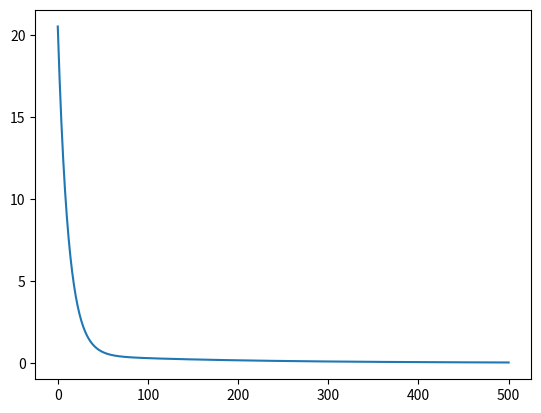

Reproduce this figure in Python.
# -*- coding: utf-8 -*-
"""
-------------------------------------------------
   File Name:       linear_regression
   Description: 
[redacted]
   date:            17/9/11
-------------------------------------------------
"""

import numpy as np
import matplotlib.pyplot as plt


class LinearRegression(object):

    def __init__(self, n_iters, eta):
        self.n_iters = n_iters
        self.eta = eta

    def gradient(self, X, y):
        return X.T @ (X @ self.theta - y) / X.shape[0]

    def cost(self, X, y):
        m = X.shape[0]
        t = X @ self.theta - y
        return t.T @ t / (m << 1)

    def fit(self, X, y):
        """
        fit linear model
        :param X: numpy array or sparse matrix of shape [n_samples,n_features]
                    Training data
        :param y: numpy array of shape [n_samples, n_targets]
                    Target values
        :return:
        """
        X = np.c_[np.ones(X.shape[0]), X]   # add a column 1 in the front of X
        self.theta = np.zeros(X.shape[1])
        cost_list = [self.cost(X, y)]
        for _ in range(self.n_iters):
            self.theta -= self.eta * self.gradient(X, y)
            cost_list.append(self.cost(X, y))
        return self.theta, cost_list


if __name__ == '__main__':
    model = LinearRegression(500, 1e-2)

    a = np.arange(4).reshape(4, 1)
    b = (a*2 + 3).reshape(4,)

    theta, cost = model.fit(a, b)
    print('theta:', theta)
    print('cost: ', cost)
    plt.plot(cost)
    plt.show()
